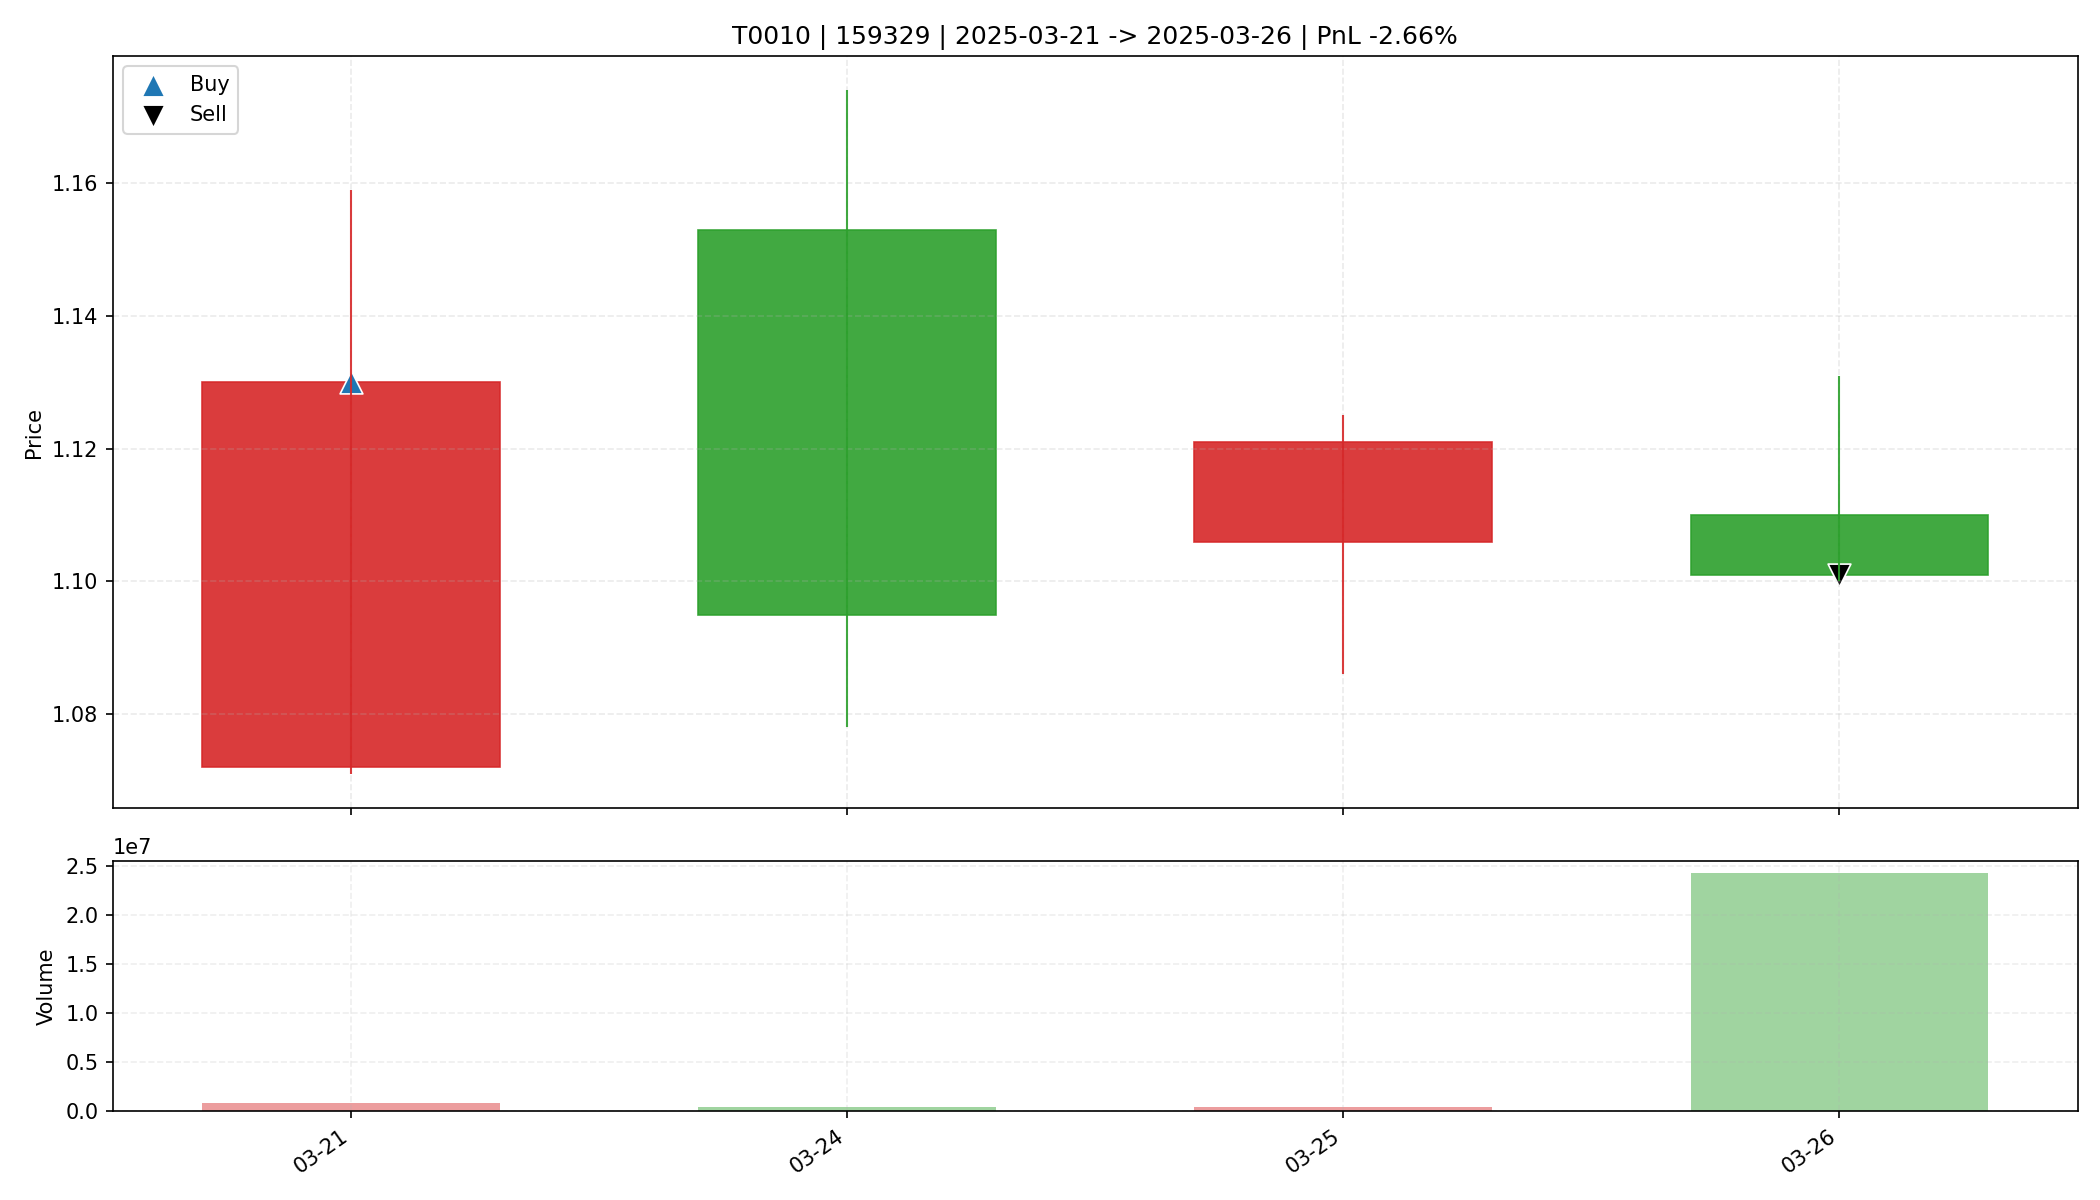

The table this chart was drawn from, first rows:
date, open, high, low, close, amount, volume, trade_id, code, buy_date, sell_date, buy_price, sell_price, matched_shares, buy_reason, sell_reason, sell_profit_pct, sell_hold_days, is_buy_day, is_sell_day, holding_day_index
2025-03-21, 1.072, 1.159, 1.071, 1.13, 9360428032, 838300, T0010, 159329, 2025-03-21, 2025-03-26, 1.13, 1.101, 14550, 前10日振幅7.2%, 阳线涨幅5.4%, 突破均线, 放量确认关闭, MACD…, 主动止盈半仓-放量滞涨(涨幅-0.81%<1.00%, 量比前5日均量9.62>…, -2.664, 3.0, True, False, 0
2025-03-24, 1.153, 1.174, 1.078, 1.095, 5368423424, 471482, T0010, 159329, 2025-03-21, 2025-03-26, 1.13, 1.101, 14550, 前10日振幅7.2%, 阳线涨幅5.4%, 突破均线, 放量确认关闭, MACD…, 主动止盈半仓-放量滞涨(涨幅-0.81%<1.00%, 量比前5日均量9.62>…, -2.664, 3.0, False, False, 1
2025-03-25, 1.106, 1.125, 1.086, 1.121, 5077250048, 458450, T0010, 159329, 2025-03-21, 2025-03-26, 1.13, 1.101, 14550, 前10日振幅7.2%, 阳线涨幅5.4%, 突破均线, 放量确认关闭, MACD…, 主动止盈半仓-放量滞涨(涨幅-0.81%<1.00%, 量比前5日均量9.62>…, -2.664, 3.0, False, False, 2
2025-03-26, 1.11, 1.131, 1.1, 1.101, 2721989376, 24352243, T0010, 159329, 2025-03-21, 2025-03-26, 1.13, 1.101, 14550, 前10日振幅7.2%, 阳线涨幅5.4%, 突破均线, 放量确认关闭, MACD…, 主动止盈半仓-放量滞涨(涨幅-0.81%<1.00%, 量比前5日均量9.62>…, -2.664, 3.0, False, True, 3
